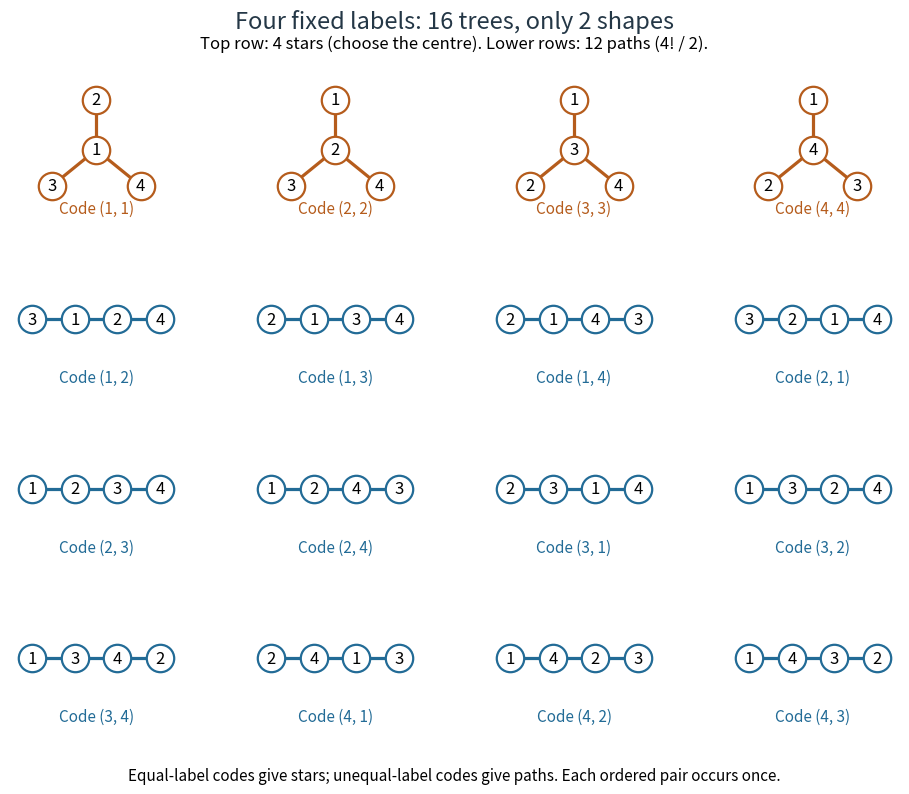

Generate this figure with matplotlib: (Note: this script raises an exception after producing the figure.)
"""All sixteen fixed-label trees, independently enumerated; Python 3.14.

Write the matching opaque PNG into the current working directory.
"""

from itertools import combinations
from pathlib import Path

import matplotlib

matplotlib.use("Agg")
import matplotlib.pyplot as plt


def adjacency_of(edges):
    adjacency = {v: set() for v in range(1, 5)}
    for a, b in edges:
        adjacency[a].add(b)
        adjacency[b].add(a)
    return adjacency


def is_connected(edges):
    adjacency = adjacency_of(edges)
    visited, pending = set(), [1]
    while pending:
        v = pending.pop()
        if v not in visited:
            visited.add(v)
            pending.extend(adjacency[v] - visited)
    return len(visited) == 4


def encode(edges):
    adjacency, code = adjacency_of(edges), []
    for _ in range(2):
        leaf = min(v for v in adjacency if len(adjacency[v]) == 1)
        neighbour = next(iter(adjacency[leaf]))
        code.append(neighbour)
        adjacency[neighbour].remove(leaf)
        del adjacency[leaf]
    return tuple(code)


def layout(edges):
    adjacency = adjacency_of(edges)
    centre = next((v for v in adjacency if len(adjacency[v]) == 3), None)
    if centre is not None:
        leaves = sorted(set(adjacency) - {centre})
        return dict(zip([centre] + leaves, [(0, 0), (0, 0.9), (-0.8, -0.65), (0.8, -0.65)]))
    start = min(v for v in adjacency if len(adjacency[v]) == 1)
    order, previous, current = [], None, start
    while current is not None:
        order.append(current)
        following = adjacency[current] - ({previous} if previous is not None else set())
        previous, current = current, next(iter(following), None)
    return {v: (x, 0) for v, x in zip(order, [-1.15, -0.38, 0.38, 1.15])}


def main():
    trees = [edges for edges in combinations(list(combinations(range(1, 5), 2)), 3)
             if is_connected(edges)]
    stars = sorted((edges for edges in trees if max(map(len, adjacency_of(edges).values())) == 3),
                   key=encode)
    paths = sorted((edges for edges in trees if max(map(len, adjacency_of(edges).values())) == 2),
                   key=encode)
    assert len(trees) == 16 and len(stars) == 4 and len(paths) == 12
    assert {encode(edges) for edges in trees} == {(a, b) for a in range(1, 5) for b in range(1, 5)}
    fig, axes = plt.subplots(4, 4, figsize=(10, 8.2), dpi=120, facecolor="white")
    for i, (ax, edges) in enumerate(zip(axes.flat, stars + paths)):
        positions = layout(edges)
        colour = "#b55c1c" if i < 4 else "#226b96"
        for a, b in edges:
            ax.plot([positions[a][0], positions[b][0]], [positions[a][1], positions[b][1]],
                    color=colour, lw=2.3, zorder=1)
        for v in range(1, 5):
            ax.scatter(*positions[v], s=390, facecolor="white", edgecolor=colour, lw=1.6, zorder=2)
            ax.text(*positions[v], str(v), ha="center", va="center", fontsize=12, zorder=3)
        ax.text(0, -1.13, f"Code {encode(edges)}", ha="center", fontsize=11, color=colour)
        ax.set_xlim(-1.55, 1.55)
        ax.set_ylim(-1.45, 1.2)
        ax.set_aspect("equal")
        ax.axis("off")
    fig.suptitle("Four fixed labels: 16 trees, only 2 shapes", y=0.975, fontsize=17, color="#243746")
    fig.text(0.5, 0.927, "Top row: 4 stars (choose the centre). Lower rows: 12 paths (4! / 2).",
             ha="center", fontsize=12)
    fig.text(0.5, 0.035, "Equal-label codes give stars; unequal-label codes give paths. Each ordered pair occurs once.",
             ha="center", fontsize=11)
    fig.subplots_adjust(left=0.035, right=0.965, top=0.885, bottom=0.085, hspace=0.15, wspace=0.12)
    fig.savefig(Path.cwd() / Path(__file__).with_suffix(".png").name, facecolor="white", transparent=False)
    plt.close(fig)


if __name__ == "__main__":
    main()
